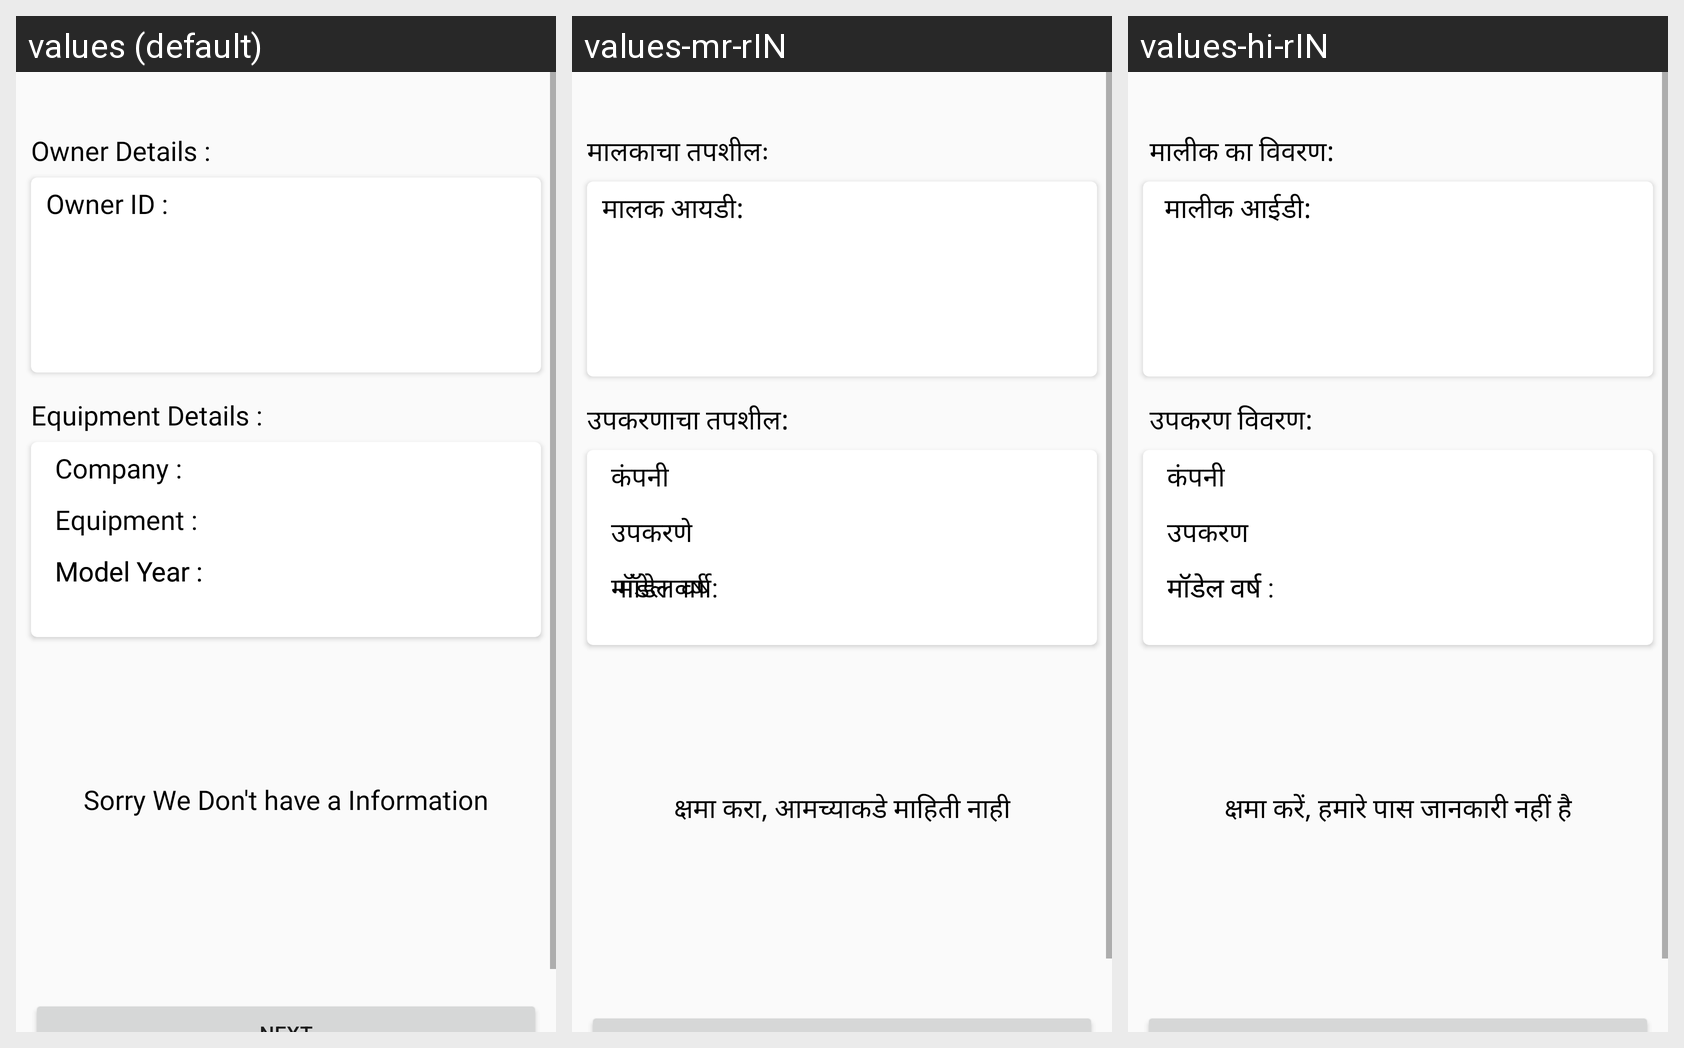

Locale-by-locale string values for the Android screen shown in this grid:
Android screen res/layout/activity_booking_d.xml rendered under 3 locales, left to right: values (default), values-mr-rIN, values-hi-rIN. Device: Nexus 5 (rendered at 1080×1920; each locale shown at half size, 540×960, under a caption strip naming it); theme Theme.KrishiSarathi.
Strings drawn on this screen, with the default value and each locale's value (text and hints the layout hard-codes, and strings that could not be matched under every locale, appear in the picture but are not listed):

owner_details
  values: Owner Details :
  values-mr-rIN: मालकाचा तपशीलः
  values-hi-rIN:  मालीक का विवरण:

owner_id
  values: Owner ID :
  values-mr-rIN: मालक आयडी:
  values-hi-rIN:  मालीक आईडी:

equi_details
  values: Equipment Details :
  values-mr-rIN: उपकरणाचा तपशील:
  values-hi-rIN:  उपकरण विवरण:

company
  values: Company :
  values-mr-rIN: कंपनी
  values-hi-rIN: कंपनी

model_year
  values: Model Year :
  values-mr-rIN: मॉडेल वर्ष :
  values-hi-rIN: मॉडेल वर्ष : 

equipment_colon
  values: Equipment :
  values-mr-rIN: उपकरणे
  values-hi-rIN: उपकरण

model_year_colon
  values: Model Year :
  values-mr-rIN:  मॉडेल वर्ष
  values-hi-rIN: मॉडेल वर्ष

sorry_we_don_t_have_a_information
  values: Sorry We Don't have a Information
  values-mr-rIN: क्षमा करा, आमच्याकडे माहिती नाही
  values-hi-rIN: क्षमा करें, हमारे पास जानकारी नहीं है
